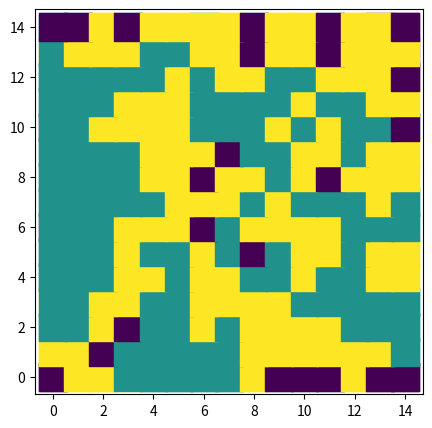

Here is the Python script that generated this plot:
import random
import matplotlib.pyplot as plt
import numpy as np

# Получает список индексов заданного значения из двумерного массива
def get_indexes(element, array):
  indexes = []
  for i in range(len(array)):
    for j in range(len(array)):
      if array[i][j] == element:
        indexes.append([i, j])
  return indexes

# Проверяет, счастлива ли точка
def is_happy(array,i,j,CNT_HAPPY):
  # Количество соседей того же цвета
  cnt_neigh = 0
  # Перебор всех соседей
  for shift_i in range(3):
    for shift_j in range(3):
      # Координаты соседей
      neigh_i = shift_i + i - 1
      neigh_j = shift_j + j - 1
      # Если координаты соседа не выходят за пределы поля И не являются той же клеткой - проверить его цвет
      if neigh_i >= 0 and neigh_j>=0 and neigh_i < len(array) and neigh_j < len(array) and not(i == neigh_i and j == neigh_j):
        # Если цвет одинаковый - увеличить количество соседей
        if array[i][j] == array[neigh_i][neigh_j]:
          cnt_neigh += 1
      else:
        # Если это не сосед - не проверять
        continue
  # Если количество соседей больше или равно достаточному количеству -> вернуть true
  if cnt_neigh >= CNT_HAPPY:
    return True
  else:
    return False

def print_array(array):
  plt.rcParams["figure.figsize"] = (5,5)
  data = np.array(field)

  x = np.arange(len(array))
  y = np.arange(len(array))

  x, y = np.meshgrid(x,y)

  plt.scatter(x,y,c=data[x,y], marker='s', s=400)
  plt.show()

# Размерность массива
N = 15

# Процентные соотношения цветов
PRC_BLUE, PRC_RED = 45, 45

# Сколько клеток рядом нужно для счастья
CNT_HAPPY = 2

# Максимальное количество шагов
STEPS = 10000

# Сколько клеток нужно заполнить цветами
count_blue = round((N*N)*PRC_BLUE/100)
count_red = round((N*N)*PRC_RED/100)
count_none = N*N - (count_blue + count_blue)

# Одномерный массив (словарь) для перемешивания
dictionary = []

# Заполнение словаря
for i in range(count_blue):
  dictionary.append('blue')
for i in range(count_red):
  dictionary.append('red')
for i in range(count_none):
  dictionary.append('none')

# Рандомизация элементов в словаре
random.shuffle(dictionary)

# Вывод словаря
#print(dictionary)

# Двумерный массив (поле эксперимента)
field = [['none' for i in range(N)] for i in range(N)]

# Заполнение массива из рандомизированного словаря
for i in range(N):
  row_start = i*N
  row_end = (i+1)*N
  field[i] = dictionary[row_start:row_end]

# Вывод массива
print(field)

# Преобразование в массив цифр
for i in range(N):
  for j in range(N):
    if field[i][j] == 'red':
      field[i][j] = 1
    elif field[i][j] == 'blue':
      field[i][j] = 2
    else:
      field[i][j] = 0

# Количество счастливых на старте
cnt_happy_start = 0
for i in range(N):
  for j in range(N):
    # Если точка не счастлива 
    if is_happy(field,i,j,CNT_HAPPY):
      cnt_happy_start += 1
print('Количество счастливых точек на старте: ', cnt_happy_start)
print_array(field)

# Фактическое количество шагов
steps_fact = 0

# Модель Шеллинга
for step in range(STEPS):
  for i in range(N):
    for j in range(N):
      # Если точка не счастлива 
      if not is_happy(field,i,j,CNT_HAPPY):
        # Найти ей случайное место из пустых
        new_place = random.choice(get_indexes(0, field))
        new_place_i = new_place[0]
        new_place_j = new_place[1]
        # Поместить несчастную точку в случайное пустое место
        field[new_place_i][new_place_j], field[i][j] = field[i][j], field[new_place_i][new_place_j]
  steps_fact += 1
    
# Количество счастливых в конце
cnt_happy_end = 0
for i in range(N):
  for j in range(N):
    # Если точка не счастлива 
    if is_happy(field,i,j,CNT_HAPPY):
      cnt_happy_end += 1
print('Количество счастливых точек в конце: ', cnt_happy_end)

print('Количество шагов: ',steps_fact)
print(field)

print_array(field)